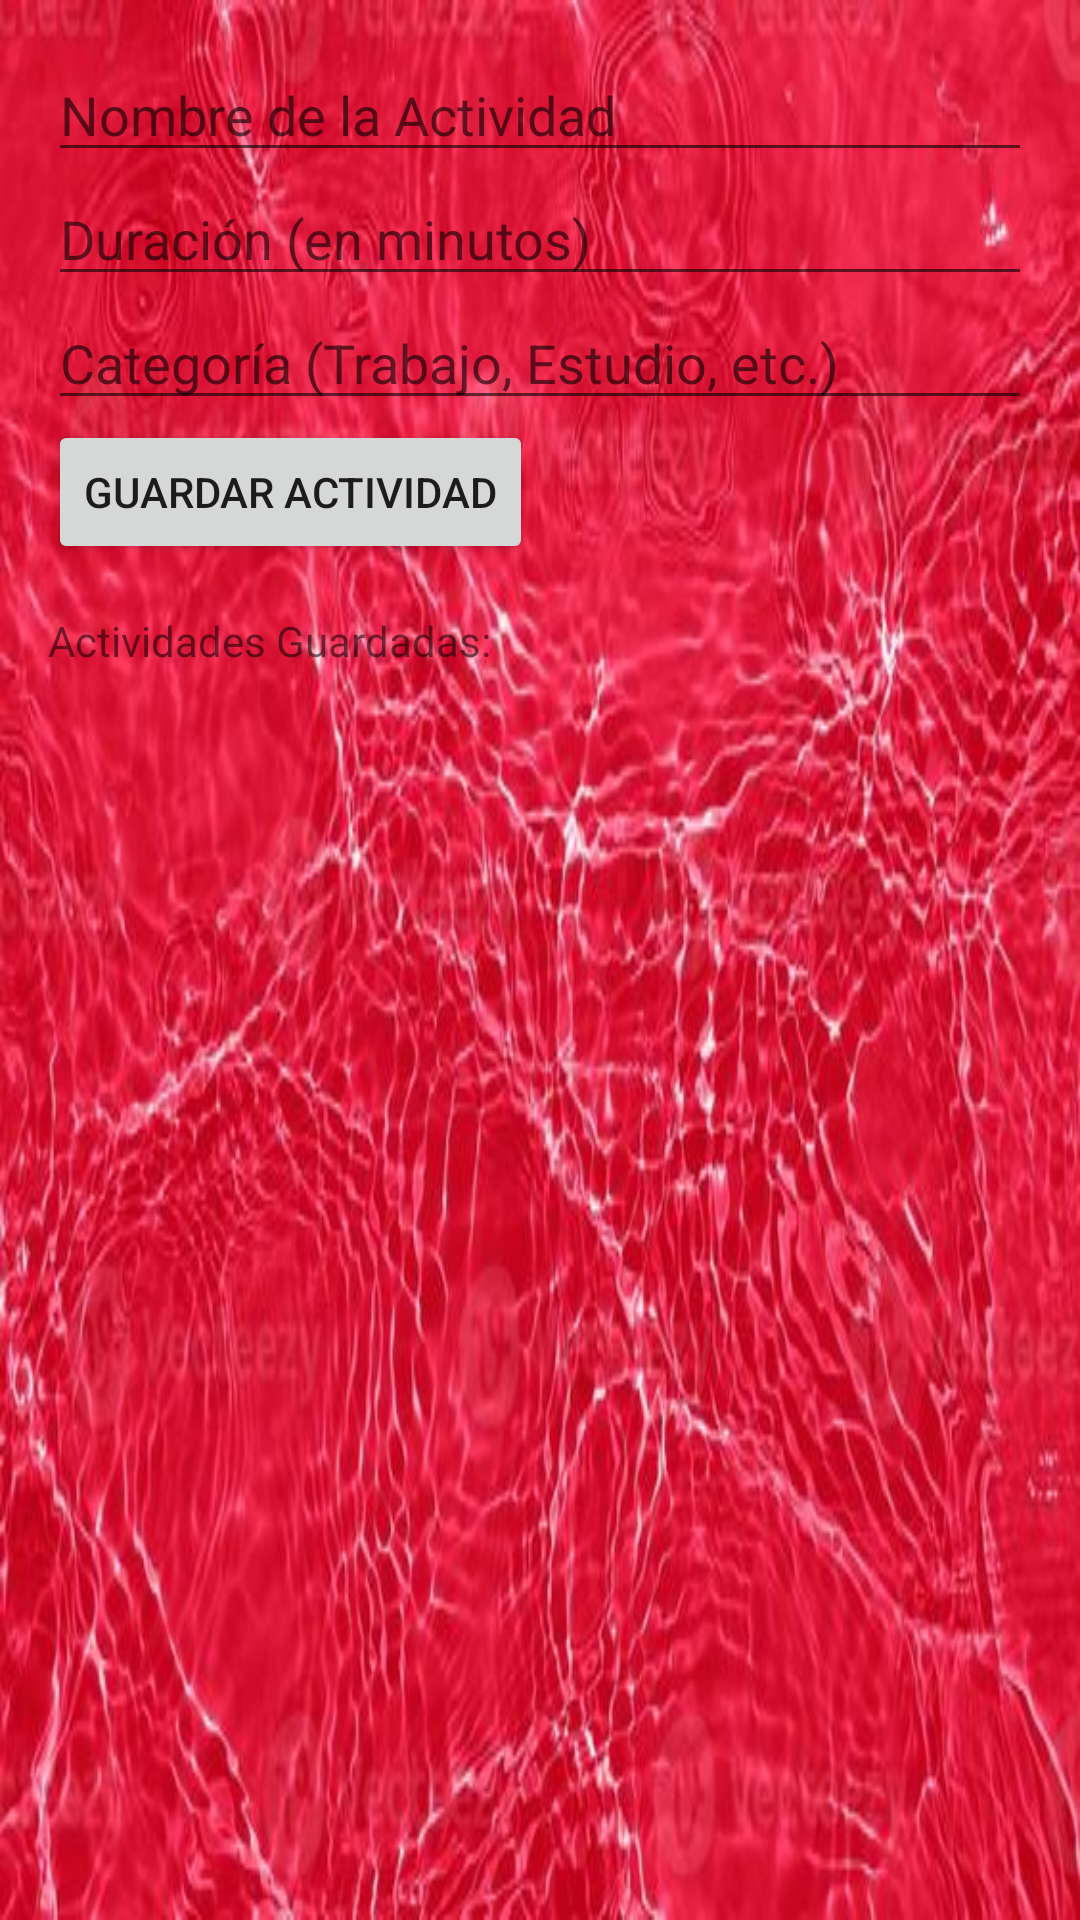

This screen was rendered from an Android layout file. Write that file and the resources it references.
<!-- AndroidManifest.xml: application theme Theme.CotidianoOrganiza -->
<!-- res/layout/activity_registro_actividades.xml -->
<LinearLayout xmlns:android="http://schemas.android.com/apk/res/android"
    android:layout_width="match_parent"
    android:layout_height="match_parent"
    android:padding="16dp"
    android:background="@drawable/a5ce2023b63173e0faccd0ecc1e854b8"
    android:orientation="vertical">

    <EditText
        android:id="@+id/activityName"
        android:layout_width="match_parent"
        android:layout_height="wrap_content"
        android:hint="Nombre de la Actividad" />

    <EditText
        android:id="@+id/duration"
        android:layout_width="match_parent"
        android:layout_height="wrap_content"
        android:hint="Duración (en minutos)" />

    <EditText
        android:id="@+id/category"
        android:layout_width="match_parent"
        android:layout_height="wrap_content"
        android:hint="Categoría (Trabajo, Estudio, etc.)" />

    <Button
        android:id="@+id/saveButton"
        android:layout_width="wrap_content"
        android:layout_height="wrap_content"
        android:text="Guardar Actividad" />

    <TextView
        android:id="@+id/activitiesHeader"
        android:layout_width="wrap_content"
        android:layout_height="wrap_content"
        android:paddingTop="16dp"
        android:text="Actividades Guardadas:" />

    <ListView
        android:id="@+id/activitiesListView"
        android:layout_width="match_parent"
        android:layout_height="wrap_content" />
</LinearLayout>
<!-- resources referenced by this layout -->
<resources>
  <!-- drawable a5ce2023b63173e0faccd0ecc1e854b8: jpg bitmap (drawable, 55210 bytes) -->
  <style name="Theme.CotidianoOrganiza" parent="Base.Theme.CotidianoOrganiza" />
  <style name="Base.Theme.CotidianoOrganiza" parent="Theme.AppCompat.Light.DarkActionBar">
          
          
      </style>
</resources>
